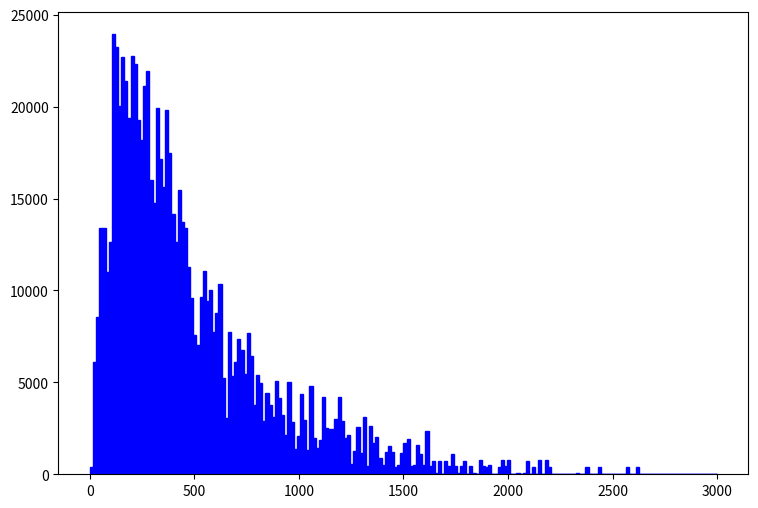

Write the Python code that produced this figure. (Note: this script raises an exception after producing the figure.)
def selection_0():

    # Library import
    import numpy
    import matplotlib
    import matplotlib.pyplot   as plt
    import matplotlib.gridspec as gridspec

    # Library version
    matplotlib_version = matplotlib.__version__
    numpy_version      = numpy.__version__

    # Histo binning
    xBinning = numpy.linspace(0.0,3000.0,201,endpoint=True)

    # Creating data sequence: middle of each bin
    xData = numpy.array([7.5,22.5,37.5,52.5,67.5,82.5,97.5,112.5,127.5,142.5,157.5,172.5,187.5,202.5,217.5,232.5,247.5,262.5,277.5,292.5,307.5,322.5,337.5,352.5,367.5,382.5,397.5,412.5,427.5,442.5,457.5,472.5,487.5,502.5,517.5,532.5,547.5,562.5,577.5,592.5,607.5,622.5,637.5,652.5,667.5,682.5,697.5,712.5,727.5,742.5,757.5,772.5,787.5,802.5,817.5,832.5,847.5,862.5,877.5,892.5,907.5,922.5,937.5,952.5,967.5,982.5,997.5,1012.5,1027.5,1042.5,1057.5,1072.5,1087.5,1102.5,1117.5,1132.5,1147.5,1162.5,1177.5,1192.5,1207.5,1222.5,1237.5,1252.5,1267.5,1282.5,1297.5,1312.5,1327.5,1342.5,1357.5,1372.5,1387.5,1402.5,1417.5,1432.5,1447.5,1462.5,1477.5,1492.5,1507.5,1522.5,1537.5,1552.5,1567.5,1582.5,1597.5,1612.5,1627.5,1642.5,1657.5,1672.5,1687.5,1702.5,1717.5,1732.5,1747.5,1762.5,1777.5,1792.5,1807.5,1822.5,1837.5,1852.5,1867.5,1882.5,1897.5,1912.5,1927.5,1942.5,1957.5,1972.5,1987.5,2002.5,2017.5,2032.5,2047.5,2062.5,2077.5,2092.5,2107.5,2122.5,2137.5,2152.5,2167.5,2182.5,2197.5,2212.5,2227.5,2242.5,2257.5,2272.5,2287.5,2302.5,2317.5,2332.5,2347.5,2362.5,2377.5,2392.5,2407.5,2422.5,2437.5,2452.5,2467.5,2482.5,2497.5,2512.5,2527.5,2542.5,2557.5,2572.5,2587.5,2602.5,2617.5,2632.5,2647.5,2662.5,2677.5,2692.5,2707.5,2722.5,2737.5,2752.5,2767.5,2782.5,2797.5,2812.5,2827.5,2842.5,2857.5,2872.5,2887.5,2902.5,2917.5,2932.5,2947.5,2962.5,2977.5,2992.5])

    # Creating weights for histo: y1_E_0
    y1_E_0_weights = numpy.array([406.568732332,6098.53098499,8537.94657898,13416.769767,13416.769767,10977.358173,11383.9261053,14229.9096316,11790.4940376,10570.7902406,10977.358173,7318.23878198,7724.80671431,10977.358173,11790.4940376,8944.51451131,7318.23878198,7318.23878198,9351.08244364,5285.39512032,6911.67084965,8944.51451131,9757.65037598,5691.96305265,10164.2183083,8944.51451131,6911.67084965,6505.09891732,6911.67084965,6505.09891732,4472.25525566,3659.11939099,4878.82718799,2439.41279399,3659.11939099,5285.39512032,5691.96305265,4065.68732332,4065.68732332,5285.39512032,3252.55025866,6505.09891732,3252.55025866,1626.27532933,3252.55025866,1626.27532933,2032.84406166,2032.84406166,2845.98152633,2439.41279399,4472.25525566,3252.55025866,1219.706597,2845.98152633,2439.41279399,406.568732332,1219.706597,2032.84406166,0.0,1626.27532933,2032.84406166,1219.706597,406.568732332,2032.84406166,1219.706597,406.568732332,406.568732332,2439.41279399,1219.706597,406.568732332,2845.98152633,406.568732332,813.137464665,1626.27532933,1219.706597,1626.27532933,1219.706597,1626.27532933,813.137464665,1219.706597,1626.27532933,406.568732332,1626.27532933,0.0,406.568732332,406.568732332,406.568732332,1626.27532933,0.0,406.568732332,1219.706597,1219.706597,406.568732332,0.0,406.568732332,406.568732332,813.137464665,0.0,406.568732332,0.0,1219.706597,813.137464665,0.0,406.568732332,813.137464665,0.0,406.568732332,1219.706597,406.568732332,0.0,0.0,0.0,0.0,0.0,0.0,0.0,406.568732332,0.0,406.568732332,0.0,0.0,406.568732332,0.0,0.0,406.568732332,406.568732332,0.0,406.568732332,0.0,0.0,0.0,406.568732332,406.568732332,406.568732332,0.0,0.0,0.0,0.0,0.0,0.0,0.0,406.568732332,0.0,406.568732332,0.0,406.568732332,406.568732332,0.0,0.0,0.0,0.0,0.0,0.0,0.0,0.0,0.0,0.0,0.0,406.568732332,0.0,0.0,0.0,406.568732332,0.0,0.0,0.0,0.0,0.0,0.0,0.0,0.0,406.568732332,0.0,0.0,406.568732332,0.0,0.0,0.0,0.0,0.0,0.0,0.0,0.0,0.0,0.0,0.0,0.0,0.0,0.0,0.0,0.0,0.0,0.0,0.0,0.0,0.0,0.0,0.0,0.0,0.0])

    # Creating weights for histo: y1_E_1
    y1_E_1_weights = numpy.array([0.0,0.0,0.0,0.0,0.0,0.0,1022.74139916,7841.01752689,8863.75772605,6818.27332773,8863.75772605,11591.0662571,9204.66979243,8863.75772605,8522.84565966,7841.01752689,8863.75772605,11591.0662571,10227.4139916,8863.75772605,6136.44919496,9204.66979243,5454.62106218,8181.92959327,8181.92959327,7159.18939411,5795.53312857,4772.79292941,7159.18939411,6136.44919496,7841.01752689,6477.36126134,3750.05153025,4090.96479664,2386.3964647,3409.13746386,4431.88086302,4431.88086302,5113.7049958,1704.56873193,4772.79292941,3068.22379748,1363.65506555,681.827332773,3750.05153025,3068.22379748,3409.13746386,4772.79292941,3409.13746386,2386.3964647,2727.31013109,2727.31013109,2045.48239832,2045.48239832,2045.48239832,2045.48239832,2727.31013109,1363.65506555,2727.31013109,3068.22379748,1704.56873193,1704.56873193,1363.65506555,2727.31013109,1363.65506555,681.827332773,1363.65506555,1704.56873193,1363.65506555,681.827332773,1704.56873193,1363.65506555,340.913746386,0.0,2727.31013109,681.827332773,1022.74139916,681.827332773,2045.48239832,2727.31013109,1022.74139916,1363.65506555,340.913746386,340.913746386,681.827332773,2045.48239832,681.827332773,1363.65506555,340.913746386,2045.48239832,340.913746386,681.827332773,340.913746386,340.913746386,681.827332773,1022.74139916,340.913746386,340.913746386,0.0,1022.74139916,340.913746386,1022.74139916,340.913746386,0.0,681.827332773,1022.74139916,0.0,1022.74139916,0.0,681.827332773,0.0,681.827332773,0.0,681.827332773,340.913746386,1022.74139916,0.0,0.0,0.0,681.827332773,0.0,0.0,0.0,0.0,340.913746386,0.0,340.913746386,0.0,0.0,0.0,340.913746386,340.913746386,0.0,340.913746386,0.0,0.0,0.0,0.0,0.0,681.827332773,0.0,0.0,0.0,340.913746386,0.0,340.913746386,0.0,0.0,0.0,0.0,0.0,0.0,0.0,0.0,0.0,0.0,0.0,0.0,0.0,0.0,0.0,0.0,0.0,0.0,0.0,0.0,0.0,0.0,0.0,0.0,0.0,0.0,0.0,0.0,0.0,0.0,0.0,0.0,0.0,0.0,0.0,0.0,0.0,0.0,0.0,0.0,0.0,0.0,0.0,0.0,0.0,0.0,0.0,0.0,0.0,0.0,0.0,0.0,0.0,0.0])

    # Creating weights for histo: y1_E_2
    y1_E_2_weights = numpy.array([0.0,0.0,0.0,0.0,0.0,0.0,220.355055737,1649.10871906,2317.2825242,2352.82331383,2573.17844957,2217.76695322,2168.00936773,2686.9100164,1762.84068589,2281.74133456,1762.84068589,1976.0874237,2160.90136981,1684.6499087,1535.37715223,1606.4595315,1805.48987346,1592.24313565,1307.91401857,1251.04803515,1315.02201649,1208.39884759,1243.94003722,966.718918071,988.043711852,1066.23408905,902.744936728,916.961332582,924.069730509,852.987351239,852.987351239,831.662557458,810.338163677,717.930990626,675.281803064,689.498198918,547.333440378,689.498198918,661.06540721,582.874630013,639.740613429,533.117044524,454.926667328,575.766632086,447.818269401,433.601873547,440.710271474,462.034665255,454.926667328,433.601873547,447.818269401,341.194940496,348.303178423,348.303178423,376.736090131,277.220879153,326.978504642,248.787967445,241.679769518,263.004443299,270.112681226,213.24685781,355.41141635,220.355055737,255.896205372,191.922144029,234.571531591,227.463293664,227.463293664,199.030381956,206.138619883,149.272796467,135.056320613,241.679769518,220.355055737,163.489232321,135.056320613,191.922144029,156.381034394,135.056320613,85.2987351239,106.623408905,99.5152109779,163.489232321,106.623408905,120.839884759,120.839884759,127.948122686,127.948122686,113.731646832,49.757585489,63.9740613429,106.623408905,120.839884759,149.272796467,85.2987351239,120.839884759,71.0822992699,78.1904971969,63.9740613429,92.4069730509,78.1904971969,56.8658234159,28.432911708,56.8658234159,56.8658234159,35.541141635,49.757585489,85.2987351239,71.0822992699,42.649387562,63.9740613429,56.8658234159,49.757585489,35.541141635,21.324685781,49.757585489,7.10822992699,35.541141635,35.541141635,28.432911708,85.2987351239,35.541141635,21.324685781,56.8658234159,35.541141635,35.541141635,21.324685781,21.324685781,35.541141635,49.757585489,28.432911708,42.649387562,21.324685781,14.216455854,7.10822992699,35.541141635,21.324685781,21.324685781,21.324685781,7.10822992699,7.10822992699,28.432911708,21.324685781,14.216455854,14.216455854,21.324685781,7.10822992699,7.10822992699,49.757585489,14.216455854,0.0,7.10822992699,0.0,14.216455854,14.216455854,14.216455854,7.10822992699,0.0,14.216455854,14.216455854,14.216455854,7.10822992699,14.216455854,14.216455854,14.216455854,35.541141635,7.10822992699,14.216455854,7.10822992699,7.10822992699,7.10822992699,14.216455854,14.216455854,21.324685781,7.10822992699,14.216455854,0.0,14.216455854,14.216455854,14.216455854,7.10822992699,14.216455854,14.216455854,0.0,0.0,0.0,14.216455854,28.432911708,7.10822992699,0.0,21.324685781,7.10822992699,7.10822992699])

    # Creating weights for histo: y1_E_3
    y1_E_3_weights = numpy.array([0.0,0.0,0.0,0.0,0.0,0.0,23.6070528502,216.040280992,261.823658156,281.853905666,294.015110225,281.138505397,263.254378693,247.516372793,231.778326893,219.617122333,221.04784287,216.755641261,178.125946779,196.725433751,160.957180342,172.403024633,147.365215246,160.241820074,143.073053637,117.319883983,120.896725324,123.042806128,127.335007737,115.889163446,106.58939996,95.858955937,77.2594289642,103.727958887,82.9823511097,77.2594289642,73.6826276232,74.3979878914,60.8060227959,57.2292214549,68.6750657459,62.2367833323,55.0831006504,64.3828641368,53.652380114,53.652380114,44.3526566276,47.2140977003,43.6372963594,32.1914320684,39.3450867503,47.9294579685,39.3450867503,52.9370198458,44.3526566276,34.337528873,32.9068003366,45.783377164,30.760703532,32.1914320684,27.1838781911,32.1914320684,27.8992424593,26.4685139229,22.1763203138,20.7455917774,25.7531456547,28.6146067275,17.8841307047,20.7455917774,15.7380339001,12.1612085592,16.4533981683,17.8841307047,16.4533981683,17.8841307047,17.8841307047,13.5919370955,13.5919370955,15.0226696319,9.29974748643,17.8841307047,18.5994949729,12.8765728274,10.0151117546,10.0151117546,7.86901895006,17.1687664365,4.29218960912,9.29974748643,15.7380339001,11.445844291,3.57682614093,9.29974748643,8.58438321824,8.58438321824,10.0151117546,7.15365068187,10.7304760228,8.58438321824,7.15365068187,7.86901895006,10.7304760228,10.0151117546,2.86146067275,7.15365068187,3.57682614093,8.58438321824,10.7304760228,3.57682614093,5.00755787731,6.43828641368,5.72292214549,2.86146067275,6.43828641368,5.72292214549,4.29218960912,4.29218960912,8.58438321824,2.86146067275,5.00755787731,5.72292214549,2.14609560456,2.86146067275,2.86146067275,4.29218960912,3.57682614093,5.72292214549,1.43073053637,2.86146067275,5.00755787731,1.43073053637,6.43828641368,4.29218960912,0.0,3.57682614093,1.43073053637,2.14609560456,2.14609560456,2.14609560456,0.715365068187,0.715365068187,5.00755787731,5.00755787731,1.43073053637,4.29218960912,2.14609560456,1.43073053637,2.86146067275,0.0,0.715365068187,1.43073053637,2.14609560456,2.14609560456,0.0,6.43828641368,0.0,0.0,1.43073053637,2.86146067275,2.14609560456,2.86146067275,0.0,0.715365068187,0.0,1.43073053637,0.715365068187,0.715365068187,1.43073053637,0.715365068187,0.0,0.715365068187,0.715365068187,0.715365068187,1.43073053637,2.86146067275,1.43073053637,1.43073053637,1.43073053637,0.0,0.0,0.715365068187,0.0,2.14609560456,1.43073053637,0.0,0.0,1.43073053637,0.0,1.43073053637,0.0,0.715365068187,0.0,1.43073053637,0.0,1.43073053637,0.715365068187,0.0,0.715365068187,0.715365068187])

    # Creating a new Canvas
    fig   = plt.figure(figsize=(12,6),dpi=80)
    frame = gridspec.GridSpec(1,1,right=0.7)
    pad   = fig.add_subplot(frame[0])

    # Creating a new Stack
    pad.hist(x=xData, bins=xBinning, weights=y1_E_0_weights+y1_E_1_weights+y1_E_2_weights+y1_E_3_weights,\
             label="$signal100GeV4TeV$", histtype="stepfilled", rwidth=1.0,\
             color="#0000ff", edgecolor="#0000ff", linewidth=1, linestyle="solid",\
             bottom=None, cumulative=False, normed=False, align="mid", orientation="vertical")

    pad.hist(x=xData, bins=xBinning, weights=y1_E_0_weights+y1_E_1_weights+y1_E_2_weights,\
             label="$signal100GeV1p5TeV$", histtype="stepfilled", rwidth=1.0,\
             color="#59d354", edgecolor="#59d354", linewidth=1, linestyle="solid",\
             bottom=None, cumulative=False, normed=False, align="mid", orientation="vertical")

    pad.hist(x=xData, bins=xBinning, weights=y1_E_0_weights+y1_E_1_weights,\
             label="$signal100GeV1TeV$", histtype="stepfilled", rwidth=1.0,\
             color="#ce5e60", edgecolor="#ce5e60", linewidth=1, linestyle="solid",\
             bottom=None, cumulative=False, normed=False, align="mid", orientation="vertical")

    pad.hist(x=xData, bins=xBinning, weights=y1_E_0_weights,\
             label="$signal1MeV$", histtype="stepfilled", rwidth=1.0,\
             color="#5954d8", edgecolor="#5954d8", linewidth=1, linestyle="solid",\
             bottom=None, cumulative=False, normed=False, align="mid", orientation="vertical")


    # Axis
    plt.rc('text',usetex=False)
    plt.xlabel(r"E [ ax ]   ( GeV ) ",\
               fontsize=16,color="black")
    plt.ylabel(r"$\mathrm{N.}\ \mathrm{of}\ ax$ $(\mathcal{L}_{\mathrm{int}} = 40.0\ \mathrm{fb}^{-1})$ ",\
               fontsize=16,color="black")

    # Boundary of y-axis
    ymax=(y1_E_0_weights+y1_E_1_weights+y1_E_2_weights+y1_E_3_weights).max()*1.1
    ymin=0 # linear scale
    #ymin=min([x for x in (y1_E_0_weights+y1_E_1_weights+y1_E_2_weights+y1_E_3_weights) if x])/100. # log scale
    plt.gca().set_ylim(ymin,ymax)

    # Log/Linear scale for X-axis
    plt.gca().set_xscale("linear")
    #plt.gca().set_xscale("log",nonposx="clip")

    # Log/Linear scale for Y-axis
    plt.gca().set_yscale("linear")
    #plt.gca().set_yscale("log",nonposy="clip")

    # Legend
    plt.legend(bbox_to_anchor=(1.05,1), loc=2, borderaxespad=0.)

    # Saving the image
    plt.savefig('../../HTML/MadAnalysis5job_0/selection_0.png')
    plt.savefig('../../PDF/MadAnalysis5job_0/selection_0.png')
    plt.savefig('../../DVI/MadAnalysis5job_0/selection_0.eps')

# Running!
if __name__ == '__main__':
    selection_0()
